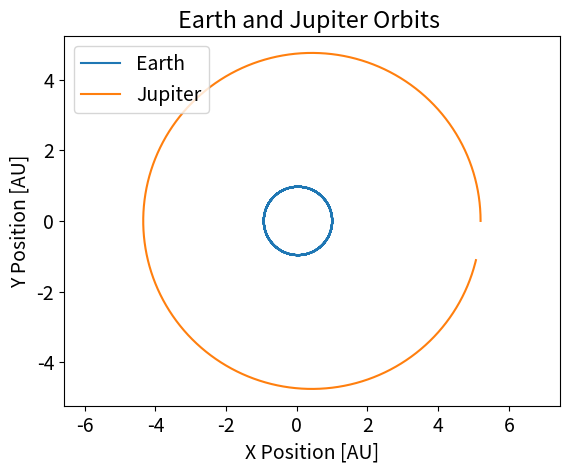
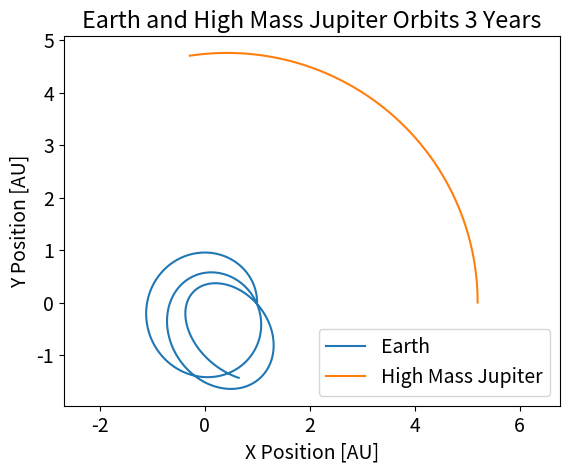
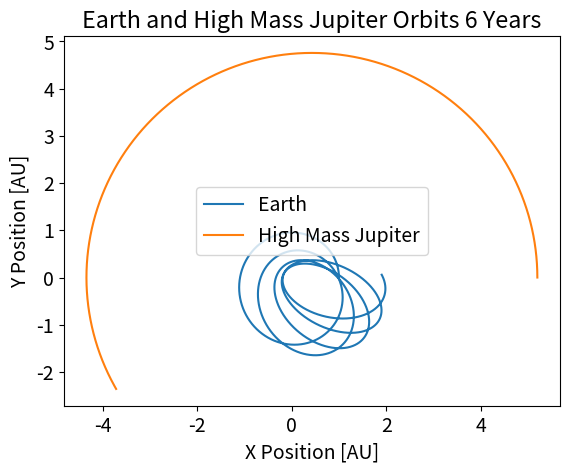
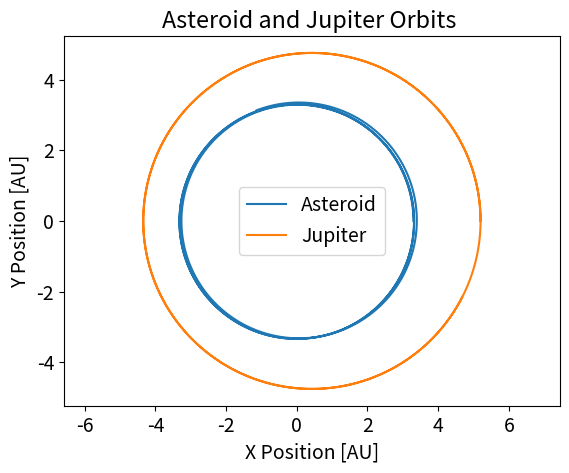

These charts were generated, in order, by the following Python code:
"""
PHY407 Lab 1 Q2

Given the initial conditions for x, y, vx, and vy, of objects in a 3 body system centred
at the Sun, compute the position (x and y) and x and y components of the velocity (vx and vy)
of the remaining 2 objects using the Euler-Cromer method.
Plot the spatial coordinates in the x-y planes of the 2 objects over some period of time.

Q2 a
    Simulate orbits of Earth and Jupiter over 10 years
Q2 b
    Simulate orbits of Earth and a Jupiter-like object with a mass of 1 solar mass,  over 3 years
Q2 c
    Simulate orbits of asteroid and Jupiter over 20 years
[redacted]
"""

import numpy as np
import matplotlib.pyplot as plt

# Q2 a

# Pseudocode:
# Import necessary packages (numpy and matplotlib.pyplot)
# 1. Define the gravitational constant, G and the mass of the sun, M_s

# 2. Apply Q1 b pseudocode to calculate x & y position and velocity for Jupiter,
#   and corresponding initial conditions xj0, yj0, vxj0, vyj0

# 3. Define time step, dt=0.0001 year, and duration of integration, t_f=10 years
# 4. Define Earth's initial x & y position and velocity: xe0, ye0, vxe0, vye0
# 5. Initialize time array from initial time to final time with a time step of dt.
# 6. Initialize x & y position and velocity (x, y, vx, and vy) arrays with the same
#   number of elements as the time array.
# 7. Set first element of x, y, vx, and vy with their respective initial values.
# 8. For number of iterations corresponding to 1 less than the length of the time array:
#         Calculate distance between Earth and Jupiter, rj = sqrt((xj[i] - x[i])**2 + (yj[i] - y[i])**2)
#         Define gravitational force fj on Earth due to Jupiter (G*M_s/rj**3)
#         Calculate distance between Earth and Sun, rs = sqrt(x[i]**2 + y[i]**2)
#         Define gravitational force fj on Earth due to Jupiter (G*M_s/rs**3)
#         Total gravitational force felt by Earth is the sum of that from Jupiter and the Sun:
#           Increment the vx array with vx[i+1] = vx[i] - (fs * x[i] - fj * (xj[i] - x[i])) * dt
#           Increment the vy array with vy[i+1] = vy[i] - (fs * y[i] - fj * (yj[i] - y[i])) * dt
#           Increment the x array with Euler-Cromer: x[i+1] = x[i] + vx[i+1] * dt
#           Increment the y array with Euler-Cromer: y[i+1] = y[i] + vy[y+1] * dt
# 9. Plot x vs. y

########################################################################################

# Functions


def initiate_arrays(x0, y0, vx0, vy0, dt, t_f):
    """
    Creates an array for time as numpy array from 0 to t, with step of size dt.
    Initiates an array of zeroes of length t for x, y, vx, and vy.

    :param x0: float, initial x position [AU]
    :param y0: float, initial y position [AU]
    :param vx0: float, initial x velocity [AU/yr]
    :param vy0: float, initial y velocity [AU/yr]
    :param dt: float, timestep [yr]
    :param t_f: float or int, final time [yr]
    :return: arrays for x position, y position, x velocity, y velocity
    """

    t = np.arange(0, t_f, dt)  # time array with time step dt [yr]

    # Initialize x & y position and velocity arrays of length t
    x = np.zeros(len(t))
    vx = np.zeros(len(t))
    y = np.zeros(len(t))
    vy = np.zeros(len(t))

    # Set initial conditions in arrays
    vx[0] = vx0
    x[0] = x0
    vy[0] = vy0
    y[0] = y0

    return t, x, y, vx, vy


def increment(grav_eqn, xi, yi, vxi, vyi, dt):
    """
    Given the the ith x and y positions and velocities,
    compute the the (i + 1)th x and y positions and velocities
    using the the Euler-Cromer method.

    :param grav_eqn: numpy equation, gravitational force equation * r
    :param xi: float, ith x position
    :param yi: float, ith y position
    :param vxi: float, ith x velocity
    :param vyi: float, ith y velocity
    :param dt: float, time step [yr]
    :return: (i + 1)th x and y positions and velocities
    """
    vx_iplus1 = vxi - grav_eqn * xi * dt
    vy_iplus1 = vyi - grav_eqn * yi * dt
    x_iplus1 = xi + vx_iplus1 * dt
    y_iplus1 = yi + vy_iplus1 * dt
    return x_iplus1, y_iplus1, vx_iplus1, vy_iplus1


def three_body(dt, t_f, x0, y0, vx0, vy0, xj0, yj0, vxj0, vyj0, M_j):
    """
    Simulate orbits of 2 objects in a 3 body system
    centred at the sun using the Euler-Cromer method.

    :param dt: float, time step [yr]
    :param t_f: float, final time [yr]
    :param x0: float, initial x position of object 1 [AU]
    :param y0: float, initial y position of object 1 [AU]
    :param vx0: float, initial x velocity of object 1 [AU/yr]
    :param vy0: float, initial y velocity of object 1 [AU/yr]
    :param xj0: float, initial x position of object 2 [AU]
    :param yj0: float, initial y position of object 2 [AU]
    :param vxj0: float, initial x velocity of object 2 [AU/yr]
    :param vyj0: float, initial y velocity of object 2 [AU/yr]
    :param M_j: Mass [solar mass]
    :return: arrays for x and y position object 1 and 2
    """
    # Simulate Jupiter's orbit
    # initiate time, position, and velocity arrays for Jupiter
    t, xj, yj, vxj, vyj = initiate_arrays(xj0, yj0, vxj0, vyj0, dt, t_f)

    # Calculate Jupiter's position & velocity by integrating
    for i in range(len(t) - 1):
        grav_eqn = (G * M_s / np.sqrt(xj[i] ** 2 + yj[i] ** 2) ** 3)
        xj[i+1], yj[i+1], vxj[i+1], vyj[i+1] = increment(grav_eqn, xj[i], yj[i], vxj[i], vyj[i], dt)

    # Simulate Earth's orbit
    # initiate time, position, and velocity arrays for Earth
    t, x, y, vx, vy = initiate_arrays(x0, y0, vx0, vy0, dt, t_f)

    # Calculate Earth's position & velocity, summing force of gravity from Jupiter and Sun
    for i in range(len(t) - 1):
        rj = np.sqrt((xj[i] - x[i])**2 + (yj[i] - y[i])**2)  # distance between Jupiter and Earth [AU]
        rs = np.sqrt(x[i] ** 2 + y[i] ** 2)  # distance between Sun and Earth [AU]
        fj = G*M_j/rj**3  # component of gravitational force from Jupiter
        fs = G*M_s/rs**3  # component of gravitational force from Sun
        vx[i + 1] = vx[i] - (fs * x[i] + fj * (xj[i] - x[i])) * dt
        vy[i + 1] = vy[i] - (fs * y[i] + fj * (yj[i] - y[i])) * dt
        x[i + 1] = x[i] + vx[i + 1] * dt
        y[i + 1] = y[i] + vy[i + 1] * dt

    return x, y, xj, yj


def plot_xy(x1, x2, y1, y2, obj1, obj2, filename, time=''):
    plt.figure()
    plt.rc('font', size=14)
    plt.axis('equal')
    plt.ylabel('Y Position [AU]')
    plt.xlabel('X Position [AU]')
    plt.title(obj1 + ' and ' + obj2 + ' Orbits ' + time)
    plt.plot(x1, y1, label=obj1)
    plt.plot(x2, y2, label=obj2)
    plt.legend()
    plt.savefig(filename)
    plt.show()

###############################################################################################

# Q2a code (pseudocode above)

# Define constants
M_s = 1  # mass of Sum [solar mass]
M_j = 1e-3 * M_s  # mass of Jupiter [solar mass]
G = 39.5  # gravitational constant [AU^3 * M_s^-1 * yr^-2]
dt = 0.0001  # time step [yr]
t_f = 10  # duration of integration [yr]

# Set Jupiter's initial conditions:
xj0 = 5.2  # [AU]
yj0 = 0  # [AU]
vxj0 = 0  # [AU/yr]
vyj0 = 2.63  # [AU/yr]

# Set Earth's initial conditions:
x0 = 1.0  # [AU]
y0 = 0  # [AU]
vx0 = 0  # [AU/yr]
vy0 = 6.18  # [AU/yr]


# compute spatial coordinates in x-y plane for Jupiter and Earth
x_a, y_a, xj_a, yj_a = three_body(dt, t_f, x0, y0, vx0, vy0, xj0, yj0, vxj0, vyj0, M_j)
# plot
plot_xy(x_a, xj_a, y_a, yj_a, 'Earth', 'Jupiter', 'Q2_a.pdf')


# Q2 b

# Change Jupiter mass to 1 solar mass
M_j = M_s
# Change duration to 3 years
t_f = 3  # [yr]

# compute spatial coordinates in x-y plane for high mass Jupiter and Earth
x_b1, y_b1, xj_b1, yj_b1 = three_body(dt, t_f, x0, y0, vx0, vy0, xj0, yj0, vxj0, vyj0, M_j)
# plot
plot_xy(x_b1, xj_b1, y_b1, yj_b1, 'Earth', 'High Mass Jupiter', 'Q2_b_3y.pdf', time='3 Years')


# Change duration to 6 years
t_f = 6  # [yr]

# compute spatial coordinates in x-y plane for high mass Jupiter and Earth
x_b2, y_b2, xj_b2, yj_b2 = three_body(dt, t_f, x0, y0, vx0, vy0, xj0, yj0, vxj0, vyj0, M_j)
# plot
plot_xy(x_b2, xj_b2, y_b2, yj_b2, 'Earth', 'High Mass Jupiter', 'Q2_b_6y.pdf', time='6 Years')


# Q2 c

# Change mass of Jupiter to 1e-3 solar mass
M_j = 1e-3 * M_s

# Set asteroid's initial conditions:
xa0 = 3.3  # [AU]
ya0 = 0  # [AU]
vax0 = 0  # [AU/yr]
vay0 = 3.46  # [AU/yr]

# set duration to 20 years
t_f = 20  # [yrs]


# compute spatial coordinates in x-y plane for asteroid and Jupiter
x_c, y_c, xj_c, yj_c = three_body(dt, t_f, xa0, ya0, vax0, vay0, xj0, yj0, vxj0, vyj0, M_j)
# plot
plot_xy(x_c, xj_c, y_c, yj_c, 'Asteroid', 'Jupiter', 'Q2_c.pdf')
